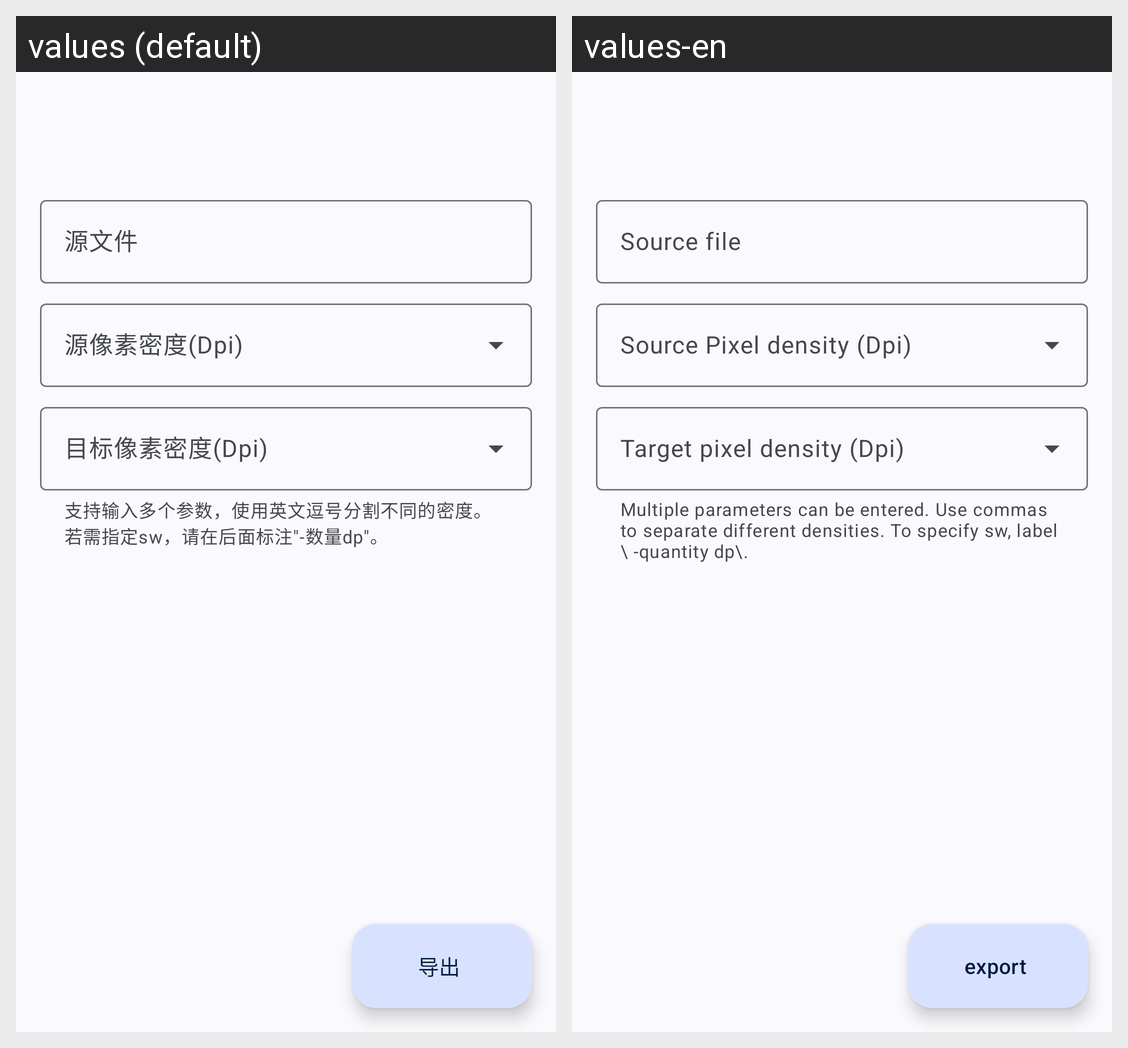

Here is an Android app screen in its default locale and in the app's own translations. Write out the translated-string differences for the strings that appear on this screen.
Android screen res/layout/activity_dimens_file_generation.xml rendered under 2 locales, left to right: values (default), values-en. Device: Nexus 5 (rendered at 1080×1920; each locale shown at half size, 540×960, under a caption strip naming it); theme Theme.DevelopmentToolbox.
Strings drawn on this screen, with the default value and each locale's value (text and hints the layout hard-codes, and strings that could not be matched under every locale, appear in the picture but are not listed):

source_file
  values: 源文件
  values-en: Source file

source_dpi
  values: 源像素密度(Dpi)
  values-en: Source Pixel density (Dpi)

target_dpi_help
  values: 支持输入多个参数，使用英文逗号分割不同的密度。若需指定sw，请在后面标注"-数量dp"。
  values-en: Multiple parameters can be entered. Use commas to separate different densities. To specify sw, label \ -quantity dp\.

export
  values: 导出
  values-en: export
